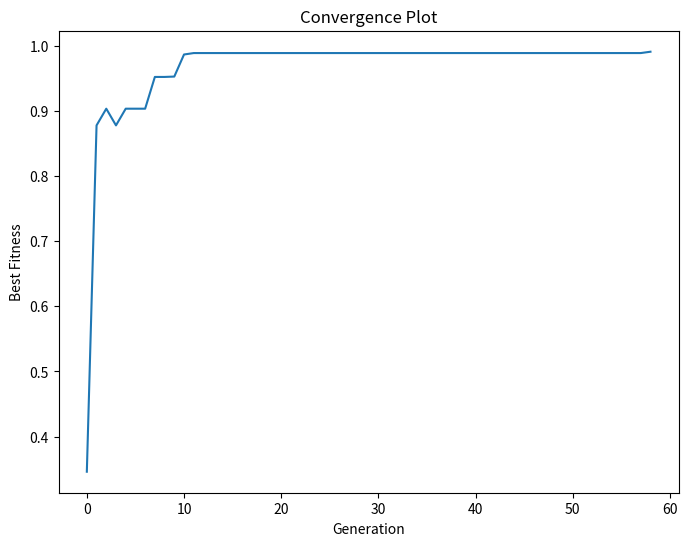
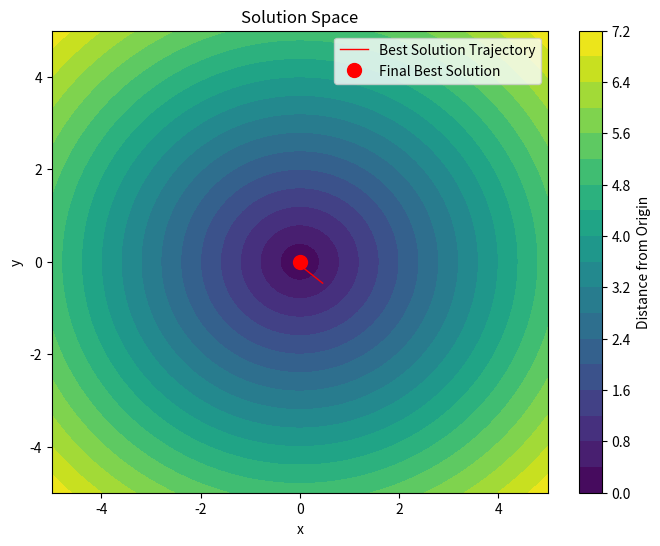

Python code for these plots, in order:
import random
import math
import numpy as np
import matplotlib.pyplot as plt

class GeneticAlgorithm:
    def __init__(self, problem_dim, bounds, population_size, mutation_rate, crossover_rate,
                 tournament_size, extinction_interval, extinction_ratio, extinction_mutation_rate,
                 extinction_tournament_size):
        """
        Initialize the GeneticAlgorithm class with the given parameters.
        
        Args:
            problem_dim (int): The dimension of the problem (number of variables).
            bounds (list): The lower and upper bounds for each variable.
            population_size (int): The size of the population.
            mutation_rate (float): The probability of mutation.
            crossover_rate (float): The probability of crossover.
            tournament_size (int): The size of the tournament for selection.
            extinction_interval (int): The number of generations between mass extinction events.
            extinction_ratio (float): The ratio of the population to be eliminated during mass extinction.
            extinction_mutation_rate (float): The mutation rate after mass extinction.
            extinction_tournament_size (int): The tournament size after mass extinction.
        """
        self.problem_dim = problem_dim
        self.bounds = bounds
        self.population_size = population_size
        self.mutation_rate = mutation_rate
        self.crossover_rate = crossover_rate
        self.tournament_size = tournament_size
        self.extinction_interval = extinction_interval
        self.extinction_ratio = extinction_ratio
        self.extinction_mutation_rate = extinction_mutation_rate
        self.extinction_tournament_size = extinction_tournament_size
        
    def _initialize_population(self):
        """ 
        Initialize the population with random individuals within the specified bounds.
        
        Returns:
            list: The initialized population.
        """
        population = []
        for _ in range(self.population_size):
            individual = [random.uniform(low, high) for low, high in self.bounds]
            population.append(individual)
        return population
    
    def _evaluate_fitness(self, individual):
        """ 
        Evaluate the fitness of an individual.
        
        Args:
            individual (list): The individual to evaluate.
            
        Returns:
            float: The fitness value of the individual.
        """
        x, y = individual
        distance = math.sqrt(x**2 + y**2)
        return 1 - distance
    
    def _tournament_selection(self, population, tournament_size):
        """ 
        Perform tournament selection to select a parent from the population.
        
        Args:
            population (list): The population to select from.
            tournament_size (int): The size of the tournament.
            
        Returns:
            list: The selected parent.
        """
        tournament = random.sample(population, tournament_size)
        best_individual = max(tournament, key=self._evaluate_fitness)
        return best_individual

    def _crossover(self, parent1, parent2):
        """ 
        Perform crossover between two parents to create a child.
        
        Args:
            parent1 (list): The first parent.
            parent2 (list): The second parent.
            
        Returns:
            list: The child created by crossover.
        """
        if random.random() < self.crossover_rate:
            crossover_point = random.randint(1, self.problem_dim - 1)
            child = parent1[:crossover_point] + parent2[crossover_point:]
        else:
            child = parent1[:]
        return child
    
    def _mutate(self, individual, mutation_rate):
        """ 
        Perform mutation on an individual.
        
        Args:
            individual (list): The individual to mutate.
            mutation_rate (float): The probability of mutation.
            
        Returns:
            list: The mutated individual.
        """
        for i in range(self.problem_dim):
            if random.random() < mutation_rate:
                individual[i] = random.uniform(self.bounds[i][0], self.bounds[i][1])
        return individual
        
    def _mass_extinction(self, population):
        """ 
        Perform mass extinction on the population.
        
        Args:
            population (list): The population to perform mass extinction on.
            
        Returns:
            list: The survivors of the mass extinction.
        """
        sorted_population = sorted(population, key=self._evaluate_fitness, reverse=True)
        extinction_size = int(len(population) * self.extinction_ratio)
        survivors = sorted_population[:extinction_size]
        return survivors
    
    def run(self, max_generations, fitness_threshold):
        """ 
        Run the genetic algorithm.
        
        Args:
            max_generations (int): The maximum number of generations to run.
            fitness_threshold (float): The fitness threshold to stop the algorithm.
            
        Returns:
            tuple: A tuple containing the best individual, its fitness value, the list of best fitnesses,
                   and the list of best solutions over generations.
        """
        population = self._initialize_population()
        generation = 0
        best_fitnesses = []
        best_solutions = []
        
        while generation < max_generations:
            generation += 1
            
            # Evaluate fitness of individuals
            fitness_values = [self._evaluate_fitness(individual) for individual in population]
            best_fitness = max(fitness_values)
            best_individual = population[fitness_values.index(best_fitness)]
            best_fitnesses.append(best_fitness)
            best_solutions.append(best_individual)
            
            print(f"Generation {generation}: Best Fitness = {best_fitness}")
            
            # Check termination condition
            if best_fitness >= fitness_threshold:
                break
            
            # Perform mass extinction
            if generation % self.extinction_interval == 0:
                population = self._mass_extinction(population)
                mutation_rate = self.extinction_mutation_rate
                tournament_size = self.extinction_tournament_size
            else:
                mutation_rate = self.mutation_rate
                tournament_size = self.tournament_size
                
            # Create new population
            new_population = []
            while len(new_population) < self.population_size:
                parent1 = self._tournament_selection(population, tournament_size)
                parent2 = self._tournament_selection(population, tournament_size)
                child = self._crossover(parent1, parent2)
                mutated_child = self._mutate(child, mutation_rate)
                new_population.append(mutated_child)
                
            population = new_population
            
        return best_individual, best_fitness, best_fitnesses, best_solutions
    
def visualize_convergence(best_fitnesses):
    """ 
    Visualize the convergence of the genetic algorithm.
    
    Args:
        best_fitnesses (list): The list of best fitness values over generations.
    """
    plt.figure(figsize=(8, 6))
    plt.plot(range(len(best_fitnesses)), best_fitnesses)
    plt.xlabel("Generation")
    plt.ylabel("Best Fitness")
    plt.title("Convergence Plot")
    plt.show()
    
def visualize_solution_space(bounds, best_solutions):
    """ 
    Visualize the solution space and the trajectory of the best solutions found by the genetic algorithm.
    
    Args:
        bounds (list): The lower and upper bounds for each variable.
        best_solutions (list): The list of best solutions found over generations.
    """
    x = np.linspace(bounds[0][0], bounds[0][1], 100)
    y = np.linspace(bounds[1][0], bounds[1][1], 100)
    X, Y = np.meshgrid(x, y)
    Z = np.sqrt(X**2 + Y**2)
    
    plt.figure(figsize=(8, 6))
    plt.contourf(X, Y, Z, levels=20, cmap='viridis')
    plt.colorbar(label='Distance from Origin')
    
    # Plot the trajectory of the best solutions
    best_solutions_x = [solution[0] for solution in best_solutions]
    best_solutions_y = [solution[1] for solution in best_solutions]
    plt.plot(best_solutions_x, best_solutions_y, 'r-', linewidth=1, label='Best Solution Trajectory')
    plt.plot(best_solutions_x[-1], best_solutions_y[-1], 'ro', markersize=10, label='Final Best Solution')
    
    plt.xlabel("x")
    plt.ylabel("y")
    plt.title("Solution Space")
    plt.legend()
    plt.show()
    
def main():
    """ 
    Run the genetic algorithm and visualize the results.
    """
    problem_dim = 2
    bounds = [(-5, 5), (-5, 5)]
    population_size = 100
    mutation_rate = 0.1
    crossover_rate = 0.8
    tournament_size = 5
    extinction_interval = 50
    extinction_ratio = 0.8
    extinction_mutation_rate = 0.2
    extinction_tournament_size = 10
    max_generations = 100
    fitness_threshold = 0.99
    
    ga = GeneticAlgorithm(problem_dim, bounds, population_size, mutation_rate, crossover_rate,
                          tournament_size, extinction_interval, extinction_ratio,
                          extinction_mutation_rate, extinction_tournament_size)
    
    best_solution, best_fitness, best_fitnesses, best_solutions = ga.run(max_generations, fitness_threshold)
    
    print(f"\nBest Solution: {best_solution}")
    print(f"Best Fitness: {best_fitness}")
    
    visualize_convergence(best_fitnesses)
    visualize_solution_space(bounds, best_solutions)
    
if __name__ == "__main__":
    main()